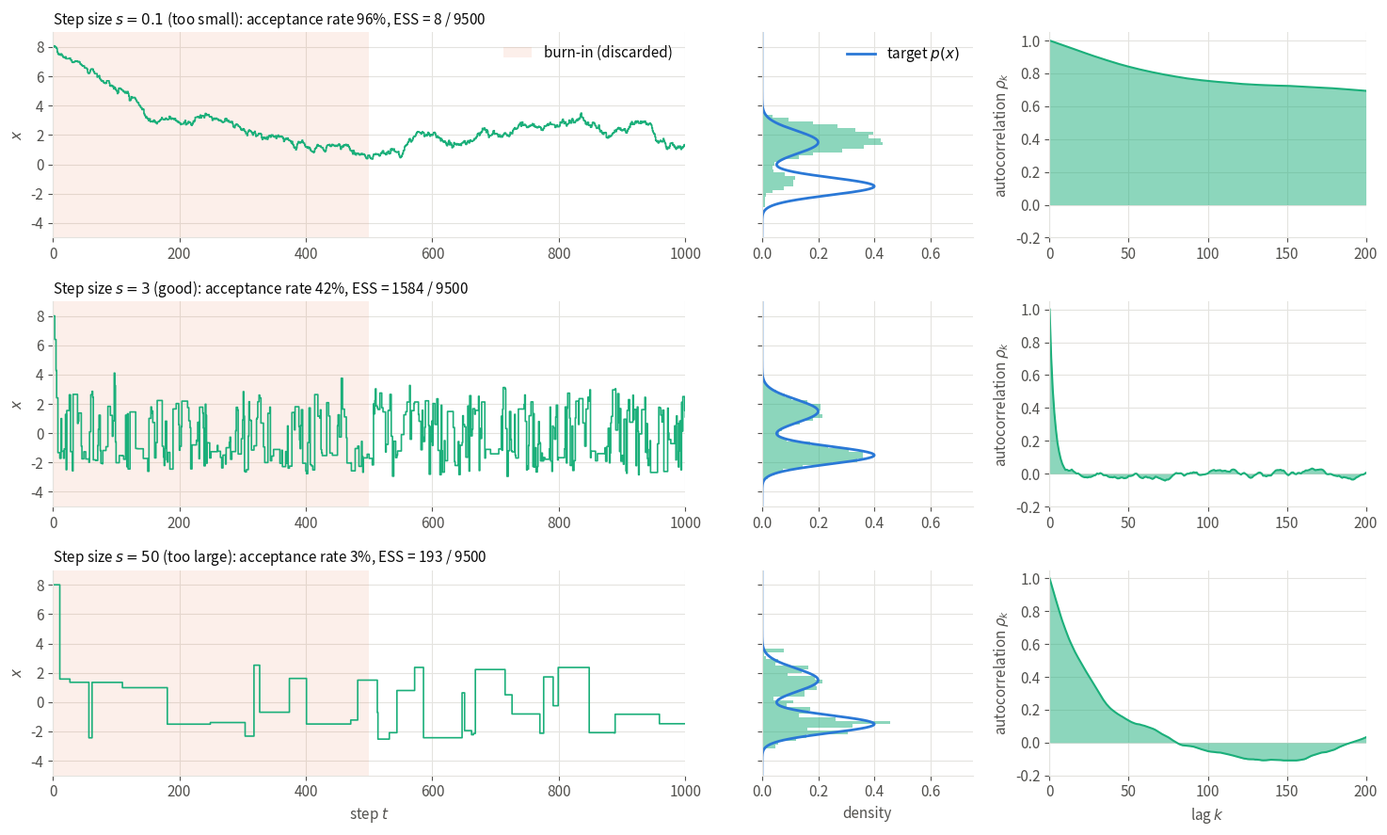

Here is the Python script that generated this plot: (Note: this script raises an exception after producing the figure.)
"""Effect of the step size of random-walk Metropolis on the bimodal target (MCMC chapter).

One row per step size (too small, good, too large), all chains starting in the tail at x0 = 8.
Left: trace of the first steps, with the burn-in period shaded. Middle: histogram of the chain after burn-in.
Right: autocorrelation of the chain after burn-in.

Same bimodal target as `rejection-sampling.py`, unnormalized with Z = 3.
Run from anywhere: `python src/img/metropolis-stepsize.py` writes `metropolis-stepsize.png` next to this file.
"""

from pathlib import Path

import matplotlib.pyplot as plt
import numpy as np

N = 10000  # length of each chain
BURN_IN = 500  # discarded steps
N_TRACE = 1000  # steps shown in the trace
MAX_LAG = 200  # lags shown in the autocorrelation
X0 = 8.0  # initial state, far in the tail of the target
STEPS = [("too small", 0.1), ("good", 3.0), ("too large", 50.0)]


def gaussian(x, mu, s):
    return np.exp(-((x - mu) ** 2) / (2 * s**2)) / np.sqrt(2 * np.pi * s**2)


def p(x):
    """Normalized target: a mixture of two Gaussians."""
    return 0.6 * gaussian(x, -1.5, 0.6) + 0.4 * gaussian(x, 1.5, 0.8)


def p_tilde(x):
    """Unnormalized target, Z = 3."""
    return 3 * p(x)


def metropolis(step, seed):
    """Random-walk Metropolis with the proposal N(x, step). Returns the chain and the acceptance rate."""
    rng = np.random.default_rng(seed)
    chain = np.empty(N + 1)
    chain[0] = X0
    n_accepted = 0
    for t in range(N):
        x_prop = rng.normal(chain[t], step)
        if rng.uniform() < min(1, p_tilde(x_prop) / p_tilde(chain[t])):
            chain[t + 1] = x_prop
            n_accepted += 1
        else:
            chain[t + 1] = chain[t]
    return chain, n_accepted / N


def autocorrelation(x, max_lag):
    x = x - x.mean()
    return np.array([np.mean(x[: len(x) - k] * x[k:]) for k in range(max_lag + 1)]) / x.var()


def ess(x):
    """Effective sample size N / (1 + 2 sum_k rho_k), summing the autocorrelations until the first negative one."""
    rho = autocorrelation(x, len(x) // 2)
    first_negative = np.argmax(rho[1:] < 0) + 1
    return len(x) / (1 + 2 * rho[1:first_negative].sum())


# Palette: categorical slots 1-3 of the dataviz reference palette, plus text/grid tokens
TARGET, BURN, SAMPLE = "#2a78d6", "#eb6834", "#1baf7a"
TEXT, MUTED, GRID = "#0b0b0b", "#52514e", "#e4e3df"

plt.rcParams.update({
    "font.size": 11,
    "text.color": TEXT,
    "axes.labelcolor": MUTED,
    "xtick.color": MUTED,
    "ytick.color": MUTED,
    "axes.edgecolor": GRID,
})

fig, axes = plt.subplots(3, 3, figsize=(15, 9), gridspec_kw={"width_ratios": [3, 1, 1.5]})
x = np.linspace(-5, 9, 1000)

for row, (name, step) in enumerate(STEPS):
    ax_trace, ax_hist, ax_acf = axes[row]
    chain, acceptance = metropolis(step, seed=0)
    samples = chain[BURN_IN + 1:]
    n_eff = ess(samples)
    print(f"s = {step:g}: acceptance {acceptance:.2f}, ESS {n_eff:.0f} / {len(samples)}, mean {samples.mean():.2f}")

    # Left: trace of the first steps, burn-in shaded
    ax_trace.axvspan(0, BURN_IN, color=BURN, alpha=0.1, lw=0, label="burn-in (discarded)")
    ax_trace.step(np.arange(N_TRACE + 1), chain[: N_TRACE + 1], where="post", color=SAMPLE, lw=1.2)
    ax_trace.set_xlim(0, N_TRACE)
    ax_trace.set_ylim(-5, 9)
    ax_trace.set_ylabel("$x$")
    ax_trace.set_title(f"Step size $s = {step:g}$ ({name}): acceptance rate {acceptance:.0%}, "
                       f"ESS = {n_eff:.0f} / {len(samples)}", color=TEXT, fontsize=11, loc="left")

    # Middle: histogram after burn-in against the target, rotated to share the y-axis of the trace
    ax_hist.hist(samples, bins=60, range=(-5, 9), density=True, orientation="horizontal", color=SAMPLE, alpha=0.5)
    ax_hist.plot(p(x), x, color=TARGET, lw=2, label="target $p(x)$")
    ax_hist.set_ylim(-5, 9)
    ax_hist.set_xlim(0, 0.75)
    ax_hist.set_yticklabels([])

    # Right: autocorrelation after burn-in
    rho = autocorrelation(samples, MAX_LAG)
    ax_acf.fill_between(np.arange(MAX_LAG + 1), rho, color=SAMPLE, alpha=0.5, lw=0)
    ax_acf.plot(np.arange(MAX_LAG + 1), rho, color=SAMPLE, lw=1.5)
    ax_acf.set_xlim(0, MAX_LAG)
    ax_acf.set_ylim(-0.2, 1.05)
    ax_acf.set_ylabel("autocorrelation $\\rho_k$")

axes[0, 0].legend(frameon=False, loc="upper right")
axes[0, 1].legend(frameon=False, loc="upper right")
axes[2, 0].set_xlabel("step $t$")
axes[2, 1].set_xlabel("density")
axes[2, 2].set_xlabel("lag $k$")

for ax in axes.flat:
    ax.grid(color=GRID, lw=0.8)
    ax.set_axisbelow(True)
    for side in ["top", "right"]:
        ax.spines[side].set_visible(False)

fig.tight_layout()
fig.savefig(Path(__file__).with_suffix(".png"), dpi=200, bbox_inches="tight", facecolor="white")
